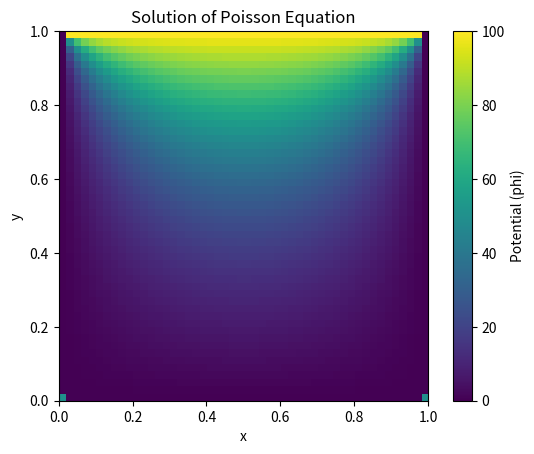

This figure's Python source:
#!/opt/software/anaconda/python-3.10.9/bin/python
import numpy as np 
import matplotlib
matplotlib.use("Agg")
import matplotlib.pyplot as plt
# defining the grid on which we can solve poisson's equation
N = 50

# target value for change in solution
target = 1e-8

# defining the boundary conditions and introducing a potential difference
V_top = 100.0 
V_bottom = 0.0
V_left = 0.0
V_right = 0.0

# grid spacing 
h = 1.0 / (N - 1) 

# SOR parameter for square grid 
omega = 2.0 / (1.0 + np.sin(np.pi / N))

# potential array  
phi = np.zeros([N, N], dtype=float)

# source term for poisson 
f = np.zeros([N, N], dtype=float)

# example: positive and negative source
f[N // 4, N // 4] = 100.0
f[3 * N //4, 3 * N // 4] = -100.0

# setting the physical boundaries where PDE is solved
phi[0, :] = V_bottom
phi[N -1, :] = V_top 
phi[:, 0] = V_left 
phi[:, N - 1] = V_right

# set corner values
phi[0, 0] = 0.5 * (V_top + V_left)
phi[0, N-1] = 0.5 * (V_top + V_right)
phi[N-1, 0] = 0.5 * (V_bottom + V_left)
phi[N-1, N-1] = 0.5 * (V_bottom + V_right)

# defining the poisson over relaxation method
def poisson_sor(phi, f, N, h, omega):
    max_change = 0.0
    
    for i in range(1, N - 1):
        for j in range(1, N - 1):
            old_value = phi[i, j]

            # Poisson update from the neighbours and the source term f 
            phi_star = 0.25 * (
                phi[i + 1, j] + phi[i - 1, j] +
                phi[i, j + 1] + phi[i, j - 1] -
                h * h * f[i, j]
            )
            # SOR update 
            phi[i, j] = (1.0 - omega) * old_value + omega * phi_star

            change = abs(phi[i, j] - old_value)
            if change > max_change:
                max_change = change
    return max_change

#starting the loop which repeats the SOR sweep until convergence is acheived
#i.e tolerance is exceeded
delta = 1.0 
iterations = 0 

while delta > target: 
    delta = poisson_sor(phi, f, N, h, omega)
    iterations += 1

#print functions for important parameters 
print("Iterations =", iterations) 
print("Omega =", omega) 
print("Final max change =", delta) 

# plotting phi 
plt.figure()
plt.imshow(phi, origin='lower', extent=[0, 1, 0, 1])
plt.colorbar(label='Potential (phi)')
plt.title('Solution of Poisson Equation')
plt.xlabel('x')
plt.ylabel('y')
plt.savefig("phi.png", dpi=300)
plt.show()
